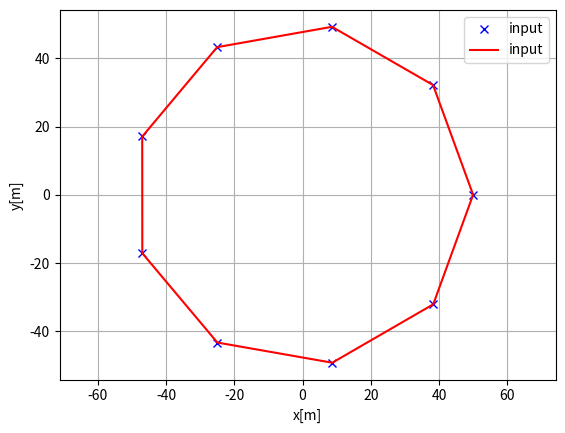

The script that saved this image:
import numpy as np
import matplotlib.pyplot as plt
from cmath import polar, rect
class ParamPoly2D:
    def __init__(self,r ,n):
        '''
        '''
        self.r = r
        self.n = n
        self.root_coor, self.curve = self.generate_curve()

    def generate_curve(self):
        '''
        '''
        self.diff_angle = 2 * np.pi/ self.n
        self.init_phasor = rect(self.r,0)
        roots = [ (self.r, i*self.diff_angle) for i in range(self.n) ]
        self.edge = 2*self.r*np.sin(self.diff_angle/2)
        ds = 0.05/self.edge
        self.s = np.arange(0,self.n,ds)
        x, y = [], []
        for i_s in self.s:
            i = np.floor(i_s)
            tau = i_s - i
            point = self.r*rect(1,self.diff_angle*i)*((1-tau) + tau*rect(1,self.diff_angle))
            x.append(point.real)
            y.append(point.imag)    
        root_coors = [rect(*root).real for root in roots ],[rect(*root).imag for root in roots ]
    
        return root_coors, (x,y)
    
    def plot(self,x,y,points=True):
        '''
        '''
        plt.plot(x,y, "xb" if points else "-r", label="input")
        plt.grid(True)
        plt.axis("equal")
        plt.xlabel("x[m]")
        plt.ylabel("y[m]")
        plt.legend()

    def __call__(self, r, n):
        '''
        '''
        self.__init__(r,n)
        return self

    def sample(self, point):
        '''
        '''
        best_point = min([root for root in zip(*self.root_coor)], key=lambda x: (x[0]-point[0])**2+(x[1]-point[1])**2 )
        plt.plot(*best_point,"xg")
        return best_point

if __name__ == "__main__":
    polygon = ParamPoly2D(50,9)
    plt.subplots(1)
    polygon.plot(*polygon.root_coor, points=True)
    polygon.plot(*polygon.curve, points=False)
    #polygon.sample((1,2))
    #polygon = polygon(5,3)
    #polygon.plot(*polygon.root_coor, points=True)
    #polygon.plot(*polygon.curve, points=False)
    plt.show()
